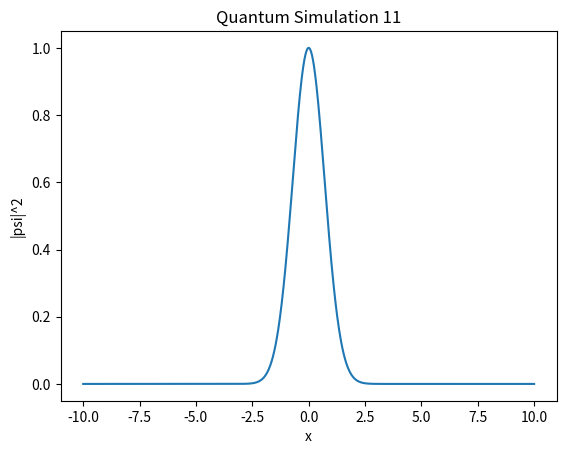

Source code (Python):
import numpy as np
import matplotlib.pyplot as plt

def simulate():
    x = np.linspace(-10, 10, 1000)
    psi = np.exp(-x**2 / 2) * np.exp(1j * 5 * x)
    plt.plot(x, np.abs(psi)**2)
    plt.title("Quantum Simulation 11")
    plt.xlabel("x")
    plt.ylabel("|psi|^2")

if __name__ == "__main__":
    simulate()
